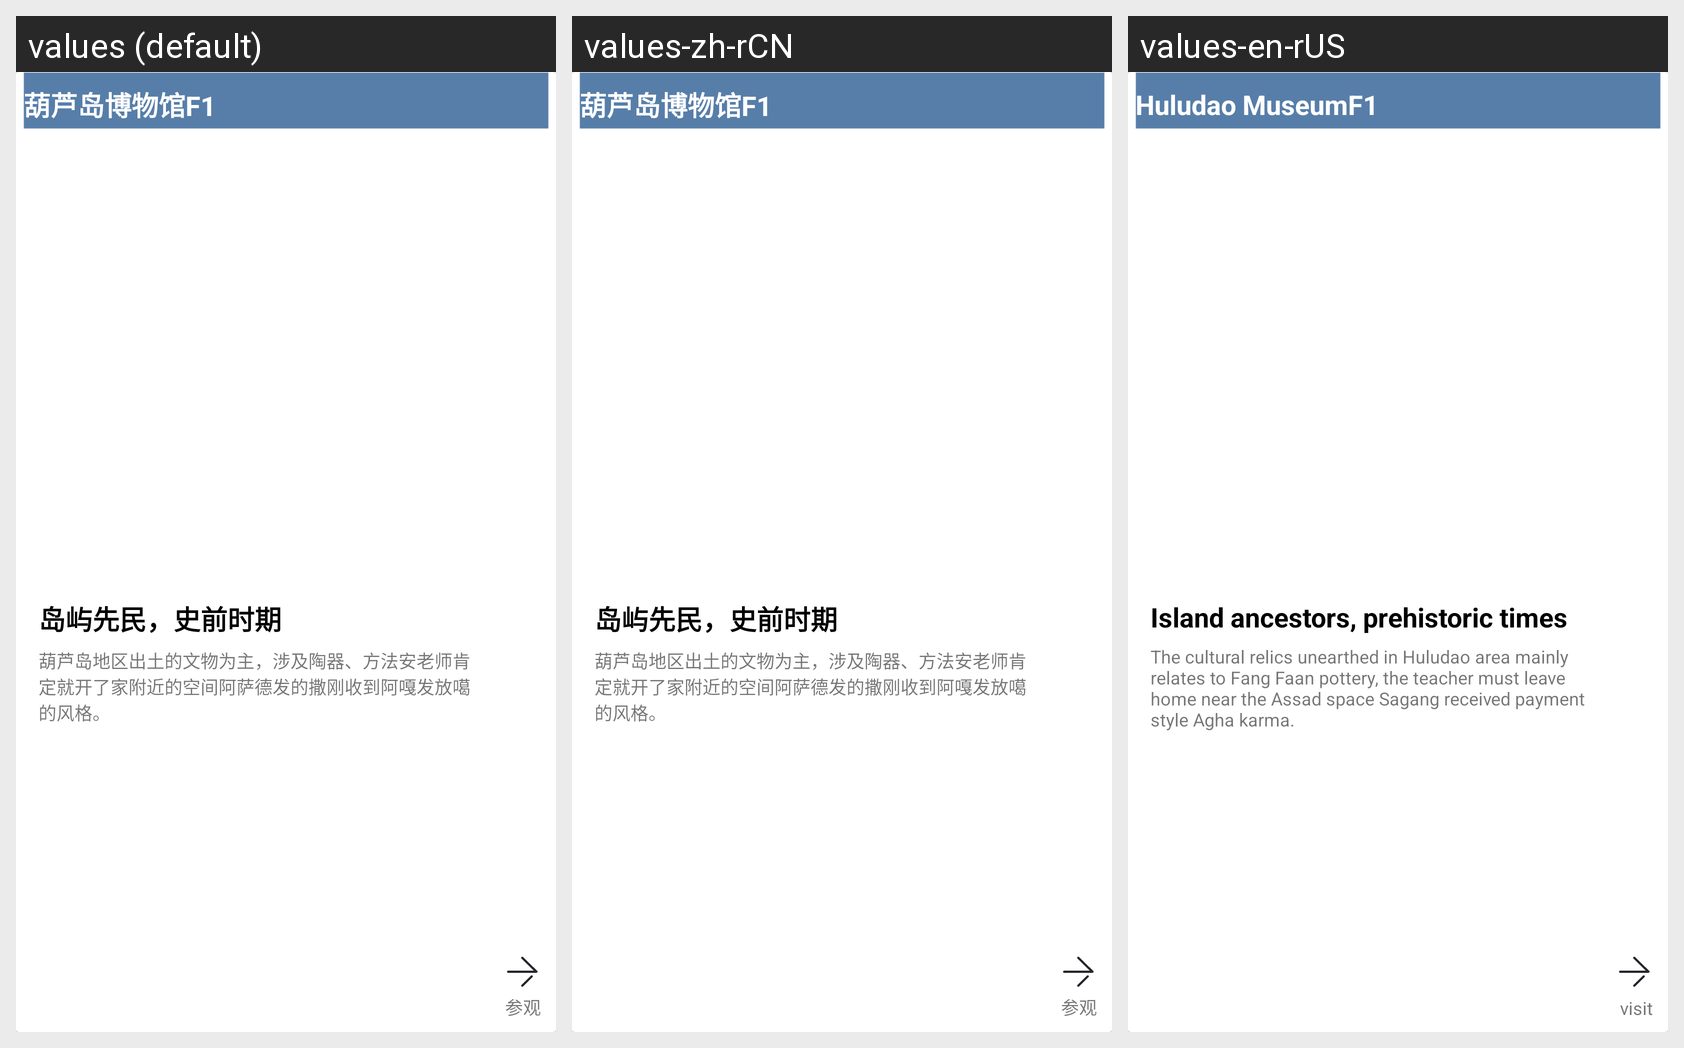

The same Android screen rendered under several of its app's locales, left to right. List the strings drawn on it with the default value and each locale's translation.
Android screen res/layout/fragment_blank.xml rendered under 3 locales, left to right: values (default), values-zh-rCN, values-en-rUS. Device: Nexus 5 (rendered at 1080×1920; each locale shown at half size, 540×960, under a caption strip naming it); theme Theme.Design.Light.NoActionBar.
Strings drawn on this screen, with the default value and each locale's value (text and hints the layout hard-codes, and strings that could not be matched under every locale, appear in the picture but are not listed):

f1
  values: 葫芦岛博物馆F1
  values-zh-rCN: 葫芦岛博物馆F1
  values-en-rUS: Huludao MuseumF1

tile
  values: 岛屿先民，史前时期
  values-zh-rCN: 岛屿先民，史前时期
  values-en-rUS: Island ancestors, prehistoric times

intro
  values: 葫芦岛地区出土的文物为主，涉及陶器、方法安老师肯定就开了家附近的空间阿萨德发的撒刚收到阿嘎发放噶的风格。
  values-zh-rCN: 葫芦岛地区出土的文物为主，涉及陶器、方法安老师肯定就开了家附近的空间阿萨德发的撒刚收到阿嘎发放噶的风格。
  values-en-rUS: The cultural relics unearthed in Huludao area mainly relates to Fang Faan pottery, the teacher must leave home near the Assad space Sagang received payment style Agha karma.

visit
  values: 参观
  values-zh-rCN: 参观
  values-en-rUS: visit
